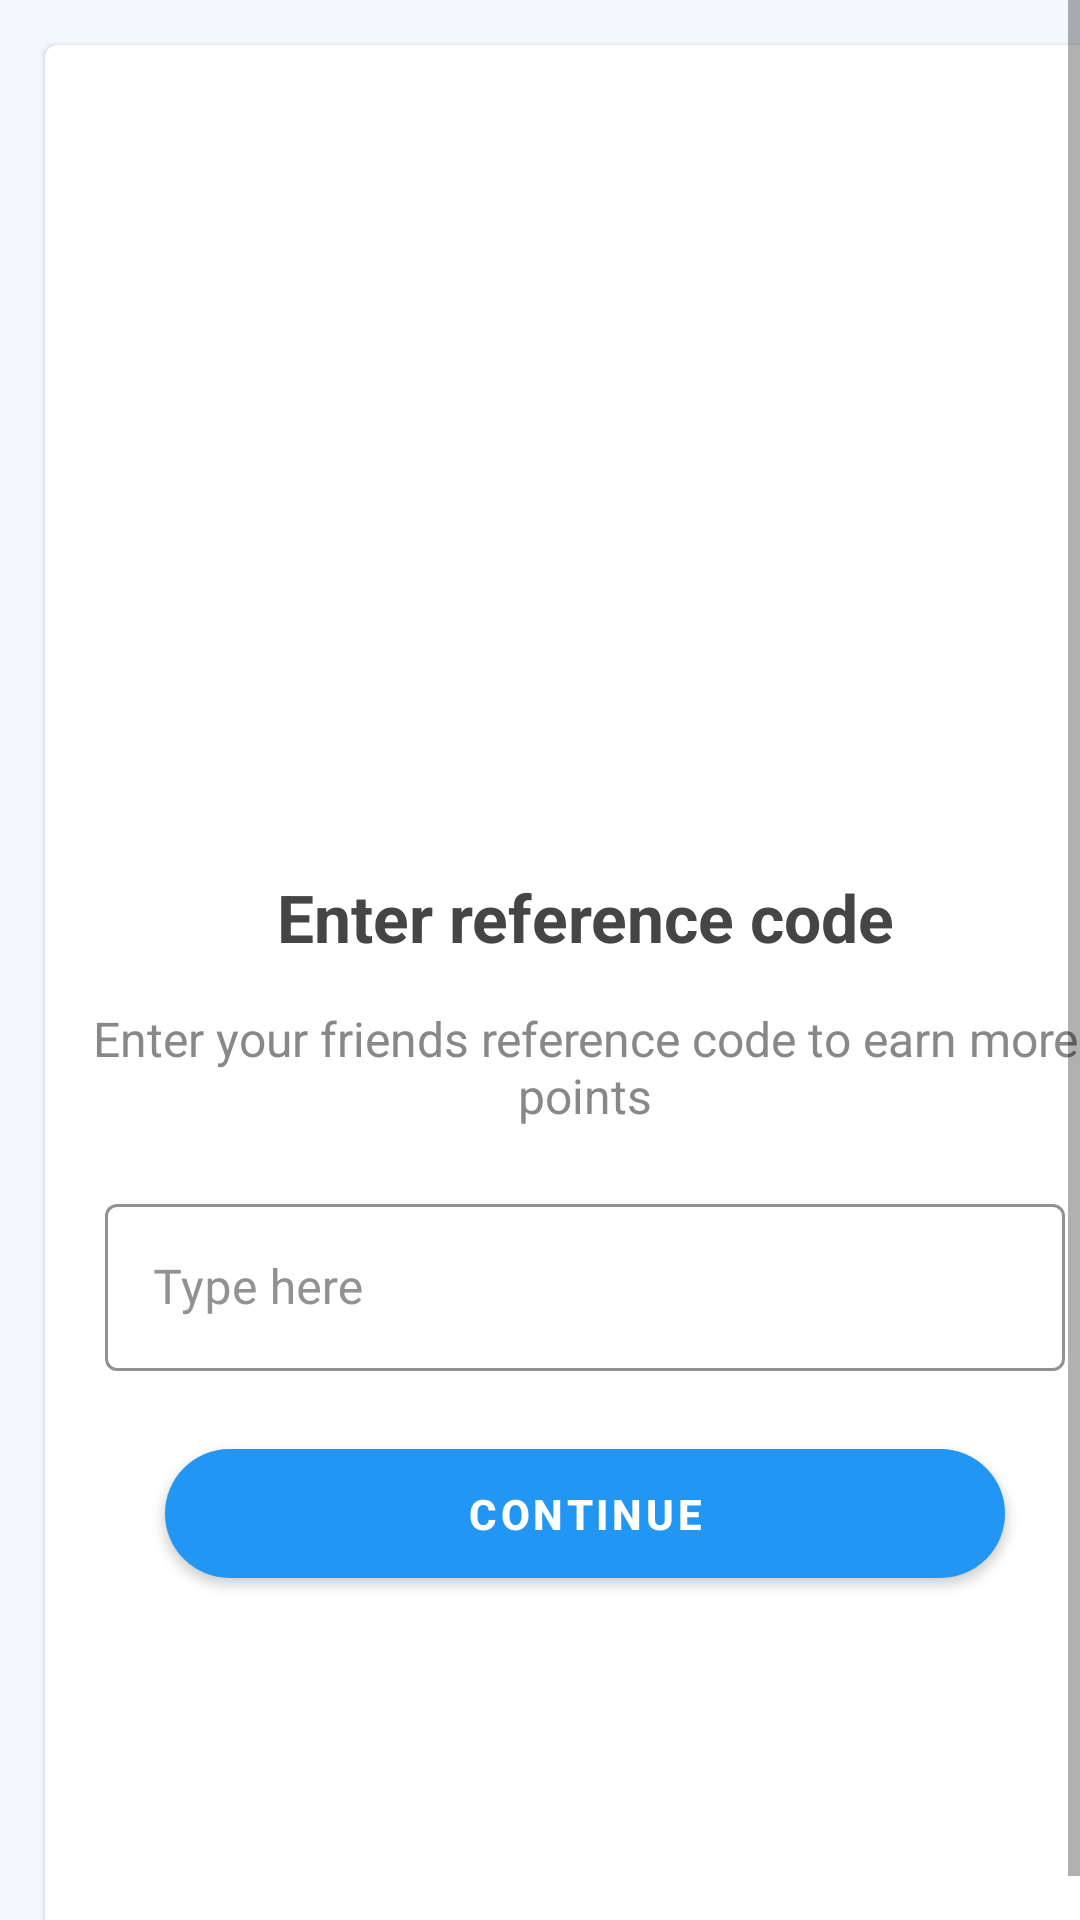

This screen was rendered from an Android layout file. Write that file and the resources it references.
<!-- AndroidManifest.xml: application theme Theme.Addons -->
<!-- res/layout/activity_refetence.xml -->
<?xml version="1.0" encoding="utf-8"?>
<androidx.constraintlayout.widget.ConstraintLayout xmlns:android="http://schemas.android.com/apk/res/android"
    xmlns:app="http://schemas.android.com/apk/res-auto"
    xmlns:tools="http://schemas.android.com/tools"
    android:layout_width="match_parent"
    android:layout_height="match_parent"
    android:background="@color/app_background">


    <ScrollView
        android:layout_width="0dp"
        android:layout_height="0dp"
        android:fillViewport="true"
        app:layout_constraintBottom_toBottomOf="parent"
        app:layout_constraintEnd_toEndOf="parent"
        app:layout_constraintStart_toStartOf="parent"
        app:layout_constraintTop_toTopOf="parent">

        <com.google.android.material.card.MaterialCardView
            android:layout_width="match_parent"
            android:layout_height="wrap_content"
            android:layout_margin="15dp">

            <androidx.constraintlayout.widget.ConstraintLayout
                android:layout_width="match_parent"
                android:layout_height="match_parent"
                android:orientation="vertical">

                <ImageView
                    android:id="@+id/imageView_erc"
                    android:layout_width="240dp"
                    android:layout_height="240dp"
                    android:layout_gravity="center"
                    android:layout_marginTop="16dp"
                    android:contentDescription="@string/app_name"
                    android:src="@drawable/reference_code_enter_img"
                    app:layout_constraintEnd_toEndOf="parent"
                    app:layout_constraintStart_toStartOf="parent"
                    app:layout_constraintTop_toTopOf="parent" />

                <com.google.android.material.textview.MaterialTextView
                    android:id="@+id/textView_title_erc"
                    android:layout_width="0dp"
                    android:layout_height="wrap_content"
                    android:layout_marginStart="10dp"
                    android:layout_marginTop="20dp"
                    android:layout_marginEnd="10dp"
                    android:gravity="center"
                    android:text="Enter reference code"
                    android:textColor="@color/textView_erc"
                    android:textSize="22sp"
                    android:textStyle="bold"
                    app:layout_constraintEnd_toEndOf="parent"
                    app:layout_constraintStart_toStartOf="parent"
                    app:layout_constraintTop_toBottomOf="@+id/imageView_erc" />

                <com.google.android.material.textview.MaterialTextView
                    android:id="@+id/textView_des_erc"
                    android:layout_width="0dp"
                    android:layout_height="wrap_content"
                    android:layout_marginStart="10dp"
                    android:layout_marginTop="15dp"
                    android:layout_marginEnd="10dp"
                    android:gravity="center"
                    android:text="Enter your friends reference code to earn more points"
                    android:textColor="@color/textView_detail_erc"
                    android:textSize="16sp"
                    app:layout_constraintEnd_toEndOf="parent"
                    app:layout_constraintStart_toStartOf="parent"
                    app:layout_constraintTop_toBottomOf="@+id/textView_title_erc" />

                <com.google.android.material.textfield.TextInputLayout
                    android:id="@+id/textInput_erc"
                    style="@style/Widget.MaterialComponents.TextInputLayout.OutlinedBox"
                    android:layout_width="0dp"
                    android:layout_height="wrap_content"
                    android:layout_marginStart="20dp"
                    android:layout_marginTop="20dp"
                    android:layout_marginEnd="20dp"
                    android:hint="Type here"
                    android:textColorHint="@color/textView_hint_editPro"
                    app:boxStrokeColor="@color/textView_box_select_color"
                    app:hintTextColor="@color/textView_hint_layout_editPro"
                    app:layout_constraintEnd_toEndOf="parent"
                    app:layout_constraintStart_toStartOf="parent"
                    app:layout_constraintTop_toBottomOf="@+id/textView_des_erc">

                    <com.google.android.material.textfield.TextInputEditText
                        android:id="@+id/referCode"
                        android:layout_width="match_parent"
                        android:layout_height="wrap_content"
                        android:inputType="text"
                        android:singleLine="true"
                        android:textColor="@color/textView_erc"/>

                </com.google.android.material.textfield.TextInputLayout>

                <com.google.android.material.button.MaterialButton
                    android:id="@+id/done"
                    android:layout_width="0dp"
                    android:layout_height="55dp"
                    android:layout_marginStart="40dp"
                    android:layout_marginTop="20dp"
                    android:layout_marginEnd="40dp"
                    android:text="Continue"
                    android:textColor="@color/white"
                    android:textStyle="bold"
                    app:backgroundTint="@color/button_bg"
                    app:cornerRadius="25dp"
                    app:layout_constraintEnd_toEndOf="parent"
                    app:layout_constraintStart_toStartOf="parent"
                    app:layout_constraintTop_toBottomOf="@+id/textInput_erc" />

            </androidx.constraintlayout.widget.ConstraintLayout>

        </com.google.android.material.card.MaterialCardView>

    </ScrollView>

</androidx.constraintlayout.widget.ConstraintLayout>
<!-- resources referenced by this layout -->
<resources>
  <color name="app_background">#F3F7FE</color>
  <color name="button_bg">#2196F3</color>
  <color name="textView_box_select_color">#2196F3</color>
  <color name="textView_detail_erc">#888888</color>
  <color name="textView_erc">#454545</color>
  <color name="textView_hint_editPro">#FF929292</color>
  <color name="textView_hint_layout_editPro">#2196F3</color>
  <color name="white">#FFFFFF</color>
  <string name="app_name">addons</string>
  <style name="Theme.Addons" parent="Theme.MaterialComponents.Light.NoActionBar">
          
          <item name="colorPrimary">@color/purple_500</item>
          <item name="colorPrimaryVariant">@color/teal_700</item>
          <item name="colorOnPrimary">@color/white</item>
          
          <item name="colorSecondary">@color/teal_200</item>
          <item name="colorSecondaryVariant">@color/teal_700</item>
          <item name="colorOnSecondary">@color/white</item>
          
          <item name="android:statusBarColor">?attr/colorPrimaryVariant</item>
          
      </style>
  <color name="purple_500">#FF6200EE</color>
  <color name="teal_700">#FF018786</color>
  <color name="teal_200">#FF03DAC5</color>
</resources>
